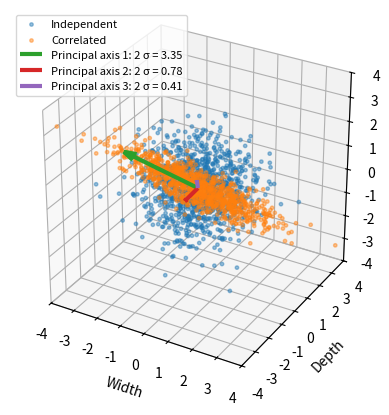
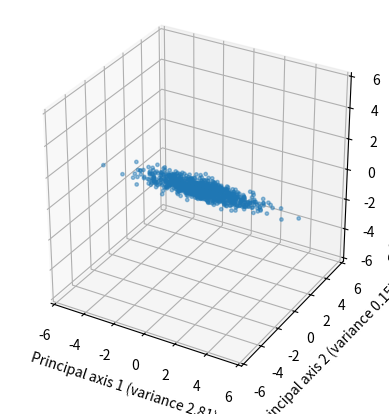

The matplotlib source for these figures, in order:
try:
    # In Google Colab: %matplotlib widget needs ipympl installed and Colab's custom widget manager
    import google.colab
    %pip install -q ipympl
    google.colab.output.enable_custom_widget_manager()
except ImportError:
    pass

%matplotlib widget

import numpy as np
import matplotlib.pyplot as plt
#import pandas as pd

# The widget backend keeps every figure alive: close the previous run's before drawing new ones
plt.close('all')

# A fixed seed: the same samples on every run
rng = np.random.default_rng(1)

sample_size = 1000
mu, sigma = 0.0, 1.0

def equal_scales(ax, data):
    """The same range on all three axes, so a unit is equally long along each of them in a cubic box.

    Fitting each axis to its own data would rescale a cloud stretched along one axis and squeezed along
    another back into a round ball. The range is at least mu +/- 4 sigma, so the plots share it.
    """
    half = max(4 * sigma, np.abs(data - mu).max())
    for set_limits in (ax.set_xlim, ax.set_ylim, ax.set_zlim):
        set_limits(mu - half, mu + half)

independent_variables = rng.normal(mu, sigma, (3, sample_size))

desired_correlation = np.array(
        [[1.0, 0.95, -0.85],
        [0.95, 1.0, -0.9],
        [-0.85, -0.9, 1.0]])
print("Desired correlation:")
print(desired_correlation)

# X - generated data with E[X_i] = 0,
#                         stdev(X_i) = 1,
#                         cov(X_i, X_j) = 0  if i != j
#                         cov(X_i, X_j) = 1  if i = j
#
# Covariance matrix = correlation matrix = just an identity matrix because stdev(X_i) = 1
# C_xx = E[(X - E[X]) (X - E[X])^T] = E[X X^T] - E[X] E[X^T] = E[X X^T] = R_xx = I
#
# Y = A * X
# R_yy = E[Y * Y^T] = E[A X X^T A^T] = A E[X X^T] A^T = A A^T     <- desired correlation matrix
# R_yy = L L^* = L L^T = A A^T          <-- L is Cholesky decomposition of R_yy
# (L^* = L^T because L is a real matrix: the correlation matrix R_yy is real)
# A = L

L = np.linalg.cholesky(desired_correlation)
print("Cholesky decomposition of correlation matrix:")
print(L)

#correlated_variables = L.dot(independent_variables)
correlated_variables = L @ independent_variables

print("Actual correlation of new variables:")
actual_correlation = np.corrcoef(correlated_variables)
print(actual_correlation)

covariance = np.cov(correlated_variables)
print("Covariance matrix of correlated variables:\n", covariance)

# Principal axes of the correlated cloud: the eigenvectors of its covariance, largest variance first
eigenvalues, eigenvectors = np.linalg.eigh(covariance)
idx = np.argsort(eigenvalues)[::-1]
sorted_eigenvalues = eigenvalues[idx]
sorted_eigenvectors = eigenvectors[:, idx]

print("\nEigenvalues of covariance:\n", sorted_eigenvalues)
print("\nEigenvectors (as columns) of covariance:\n", sorted_eigenvectors)

print("\nStill covariance?\n", sorted_eigenvectors @ np.diag(sorted_eigenvalues) @ np.linalg.inv(sorted_eigenvectors))

# Note that Q^T will be Q^(-1)
print("\nOrthonormal basis if Q Q^T = I:\n", sorted_eigenvectors @ sorted_eigenvectors.T)

data_in_eigenvector_basis = sorted_eigenvectors.T @ correlated_variables
actual_correlation = np.corrcoef(data_in_eigenvector_basis)
print("\nNo linear correlation between orthogonal vectors:\n", actual_correlation)

centre = correlated_variables.mean(axis=1)

fig1 = plt.figure()
ax = fig1.add_subplot(111, projection = '3d')
ax.set_box_aspect([1,1,1])
# Draw in the order below rather than by depth, so the arrows stay on top of the small, faint points
ax.computed_zorder = False
ax.scatter(independent_variables[0, :], independent_variables[1, :], independent_variables[2, :], s=6, alpha=0.45, label="Independent")
ax.scatter(correlated_variables[0, :], correlated_variables[1, :], correlated_variables[2, :], s=6, alpha=0.45, label="Correlated")
for i, colour in zip(range(3), ("C2", "C3", "C4")):
    # From the mean, two standard deviations along the axis
    vector = 2 * np.sqrt(sorted_eigenvalues[i]) * sorted_eigenvectors[:, i]
    ax.quiver(*centre, *vector, color=colour, linewidth=3, arrow_length_ratio=0.15,
              label=f"Principal axis {i + 1}: 2 σ = {2 * np.sqrt(sorted_eigenvalues[i]):.2f}")
ax.legend(loc="upper left", fontsize=8)
ax.set_xlabel("Width")
ax.set_ylabel("Depth")
ax.set_zlabel("Height")
equal_scales(ax, correlated_variables)
plt.show()

fig2 = plt.figure()
ax = fig2.add_subplot(111, projection = '3d')
ax.set_box_aspect([1,1,1])
ax.scatter(data_in_eigenvector_basis[0, :], data_in_eigenvector_basis[1, :], data_in_eigenvector_basis[2, :], s=6, alpha=0.45)
# The new axes are the eigenvectors, largest variance first
for set_label, i in zip((ax.set_xlabel, ax.set_ylabel, ax.set_zlabel), range(3)):
    set_label(f"Principal axis {i + 1} (variance {sorted_eigenvalues[i]:.2f})")
equal_scales(ax, data_in_eigenvector_basis)
plt.show()
